Run: headless pygame with SDL's dummy video driver; simulated clock (each Clock.tick advances the game by its frame time, no real sleeping); random seed 0; keys injected as events and as key.get_pressed() state; no mouse input.
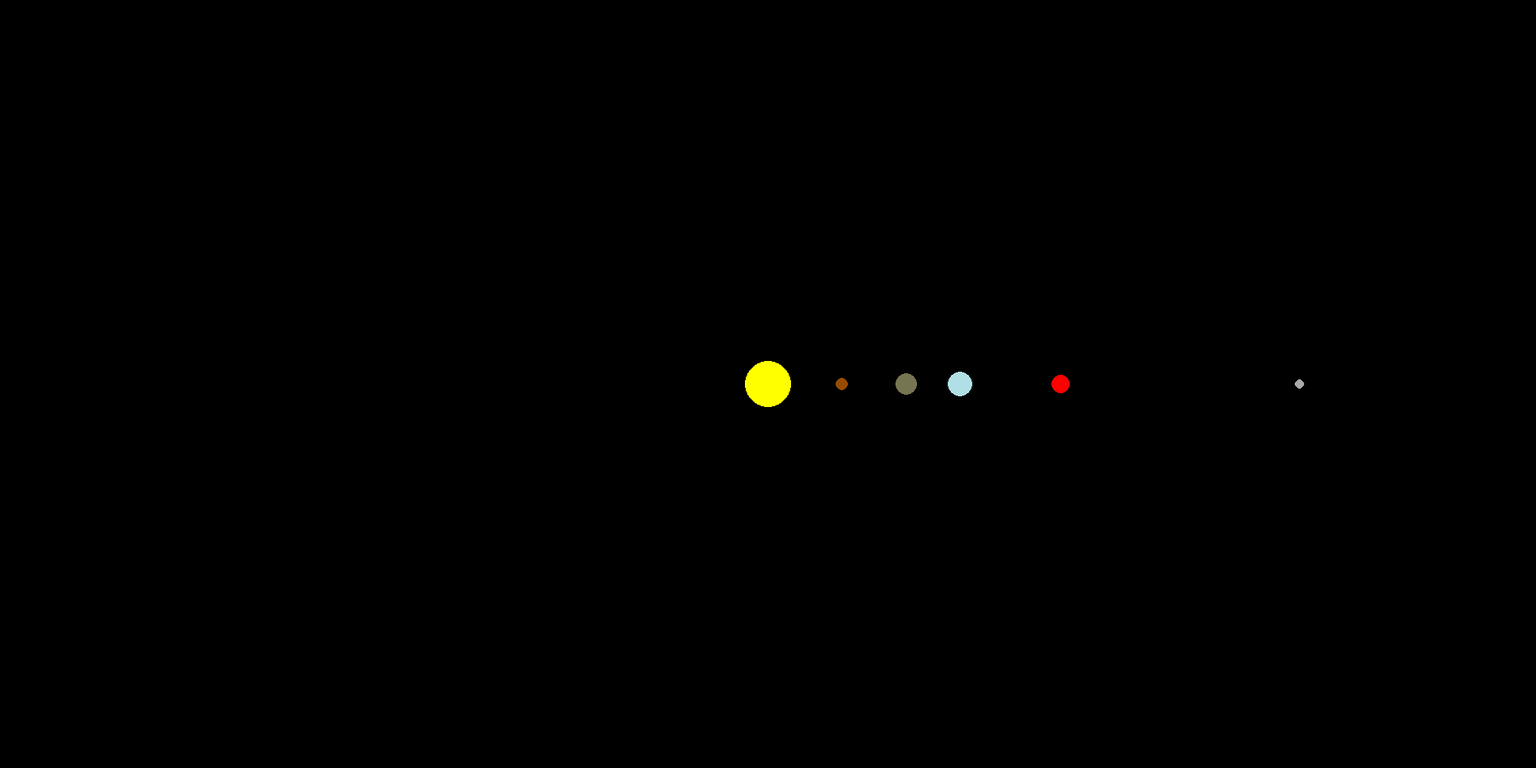
Frame 1 of 4 · flips 1–60 · no input
Frame 2 of 4 · flips 61–180 · tapped SPACE, RETURN · held RIGHT (→), D · screen unchanged from frame 1, image omitted
Frame 3 of 4 · flips 181–300 · held DOWN (↓), S · screen unchanged from frame 2, image omitted
Frame 4 of 4 · flips 301–420 · held LEFT (←), A, UP (↑), W · screen unchanged from frame 3, image omitted

The pygame program that drew these frames:

import pygame
import math

pygame.init()

clock = pygame.time.Clock()

WIDTH = 2000
HEIGHT = 1000
BLACK = (0, 0, 0)
YELLOW = (255, 255, 0)
BLUE = (176,224,230)
RED = (255, 0, 0)
BROWN = (150, 75, 0)
GREEN = (119, 116, 81)
ORANGE = (255, 165, 0)
TAN = (210, 180, 140)
LIGHT_BLUE = (173, 216, 230)
DARK_BLUE = (0, 0, 139)

screen = pygame.display.set_mode((WIDTH, HEIGHT)) #Width, height in tuple
 
pygame.display.set_caption("The Solar System")

class Planet:
    AU = 1.496e11           # 1 AU in meters
    G = 6.674e-11           # Gravitational constant
    SCALE = 250 / (1.496e11)  # Pixels per meter (200 pixels = 1 AU)
    TIMESTEP = 86400        # 1 day in seconds

    def __init__(self, name, color, mass, x, y, radius, y_vel=0 ):
        self.name = name
        self.color = color
        self.mass = mass
        self.x = x
        self.y = y
        self.radius = radius
        self.x_vel = 0
        self.y_vel = y_vel
        self.sun = False
    
    def draw(self, surface):
        screen_x = self.x * self.SCALE + WIDTH / 2
        screen_y = self.y * self.SCALE + HEIGHT / 2
        pygame.draw.circle(surface, self.color, (int(screen_x), int(screen_y)), self.radius)
        
    def attraction():
        '''
        METHOD attraction(other):
            dx = other.x - self.x
            dy = other.y - self.y
            distance = sqrt(dx^2 + dy^2)
            force = G * self.mass * other.mass / distance^2
            angle = atan2(dy, dx)
            RETURN (cos(angle) * force, sin(angle) * force)

        '''
        

sun_body = Planet("Sun", YELLOW, 1.989e30, 0, 0, 30)
sun_body.sun = True

mercury = Planet("Mercury", BROWN, 3.301e23, 0.387 * Planet.AU, 0, 8, 47360 )
venus    = Planet("Venus", GREEN, 4.867e24, 0.723 * Planet.AU, 0, 14, 35020)
earth    = Planet("Earth", BLUE, 5.972e24, 1.0 * Planet.AU, 0, 16, 29780)
mars     = Planet("Mars", RED, 6.417e23, 1.524 * Planet.AU, 0, 12, 24070)
jupiter  = Planet("Jupiter", ORANGE, 1.899e27, 5.203 * Planet.AU, 0, 28, 13070)
saturn   = Planet("Saturn", TAN, 5.685e26, 9.537 * Planet.AU, 0, 24, 9680)
uranus   = Planet("Uranus", LIGHT_BLUE, 8.681e25, 19.19 * Planet.AU, 0, 18, 6800)
neptune  = Planet("Neptune", DARK_BLUE, 1.024e26, 30.07 * Planet.AU, 0, 18, 5430)

ceres    = Planet("Ceres", (169, 169, 169), 9.39e20, 2.77 * Planet.AU, 0, 6, 17900)
pluto    = Planet("Pluto", (210, 180, 140), 1.303e22, 29.66 * Planet.AU, 0, 8, 6100)
haumea   = Planet("Haumea", (180, 160, 150), 4.006e21, 34.72 * Planet.AU, 0, 6, 5520)
makemake = Planet("Makemake", (160, 120, 100), 3.1e21, 38.59 * Planet.AU, 0, 6, 5240)
eris     = Planet("Eris", (200, 200, 210), 1.66e22, 37.91 * Planet.AU, 0, 8, 5580)

planets = [
    sun_body,
    mercury, venus, earth, mars, jupiter, saturn, uranus, neptune,
    ceres, pluto, haumea, makemake, eris,]


running = True

while running:

    for event in pygame.event.get():
        if event.type == pygame.QUIT:
            running = False

    screen.fill(BLACK)

    for planet in planets:
        planet.draw(screen)


    pygame.display.update()

    clock.tick(60)

pygame.quit()
